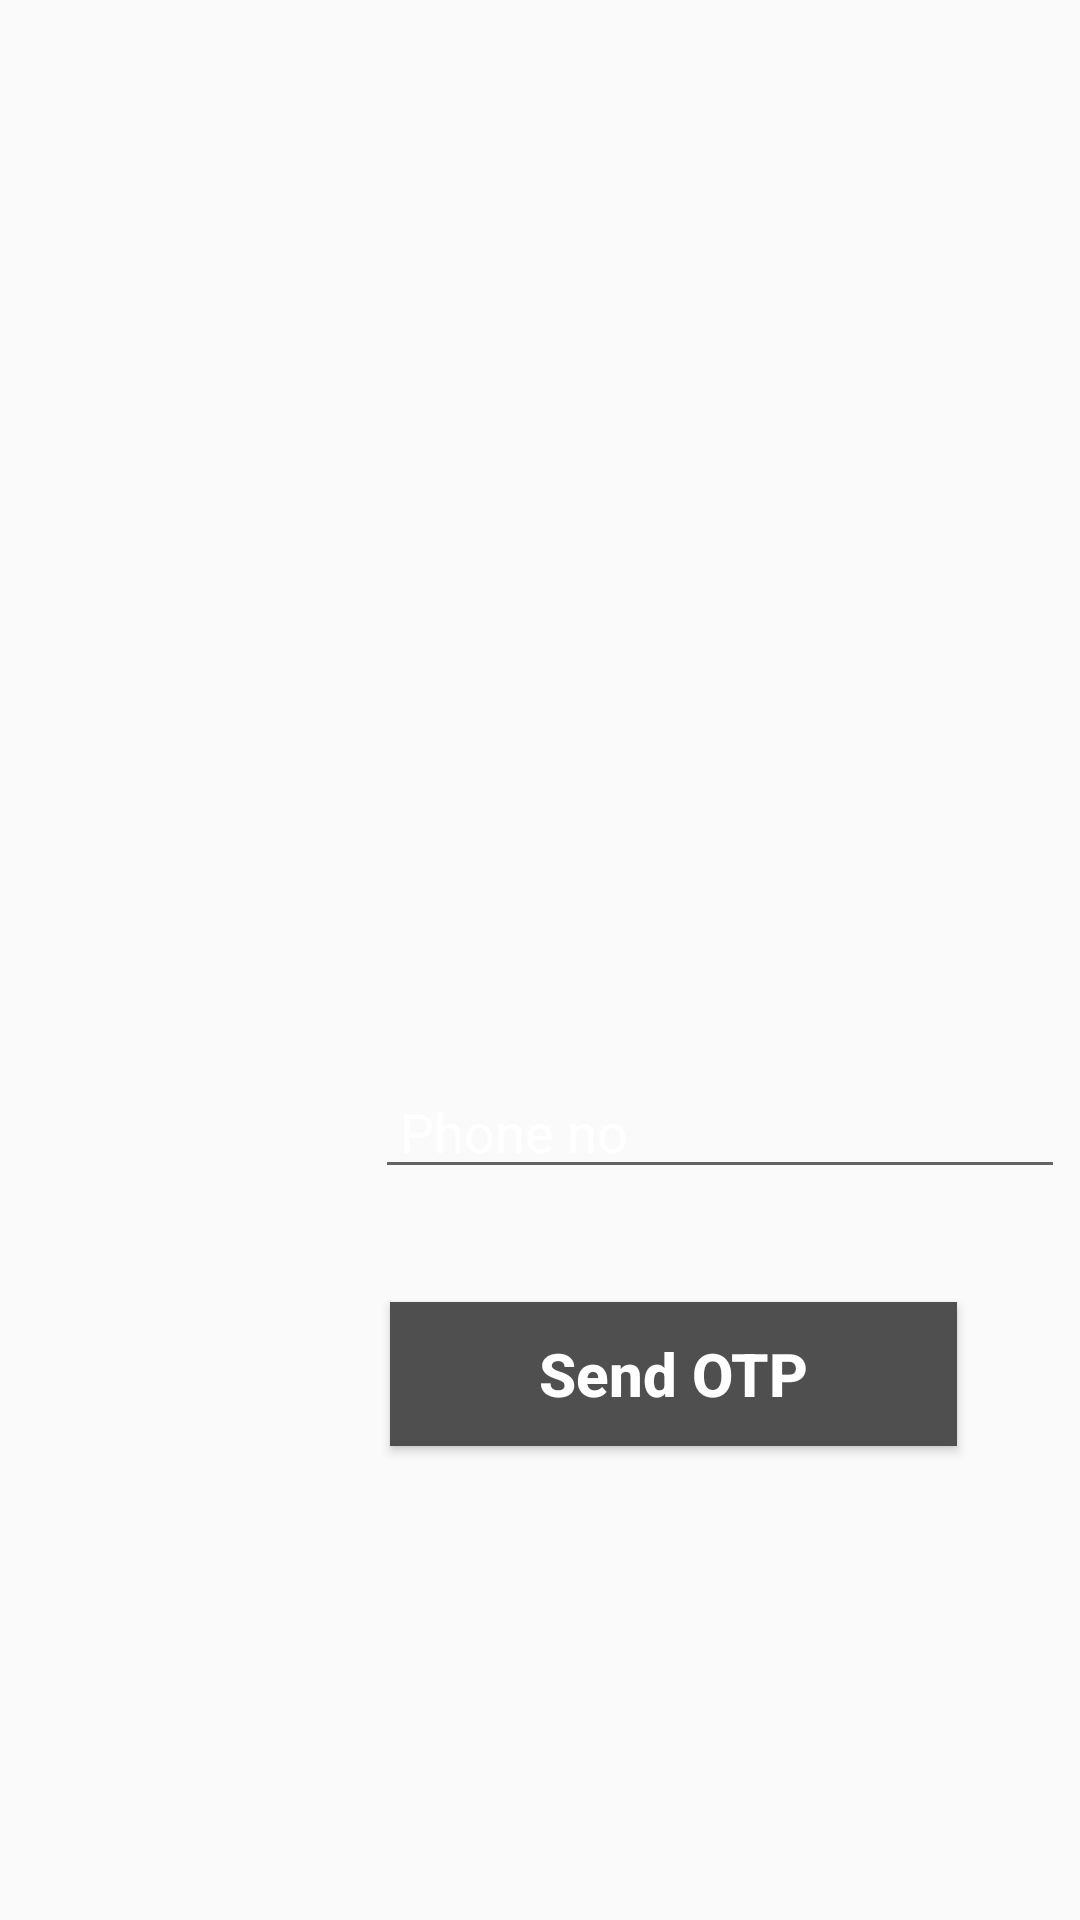

Reconstruct the res/layout file that produces this screen, plus the resources it refers to.
<!-- AndroidManifest.xml: application theme AppTheme -->
<!-- res/layout/activity_loginpage.xml -->
<?xml version="1.0" encoding="utf-8"?>
<RelativeLayout xmlns:android="http://schemas.android.com/apk/res/android"
    xmlns:app="http://schemas.android.com/apk/res-auto"
    xmlns:tools="http://schemas.android.com/tools"
    android:layout_width="match_parent"
    android:layout_height="match_parent"
    tools:context=".loginpage"
    android:background="@drawable/mysuggestion">



    <LinearLayout
        android:id="@+id/linearLayout"
        android:layout_width="450dp"
        android:layout_height="wrap_content"
        android:layout_marginTop="350dp"
        android:layout_marginBottom="200dp"
        android:orientation="horizontal"
        android:padding="5dp">


        <Spinner
            android:id="@+id/spinnerCountries"
            android:layout_width="120dp"
            android:layout_height="wrap_content"
            android:textColorHint="@color/pinky"
            android:textColor="@color/pinky"
            android:background="#ffffff"/>

        <EditText
            android:id="@+id/editTextPhone"
            android:layout_width="10dp"
            android:layout_height="wrap_content"
            android:layout_weight="2"
            android:digits="0123456789"
            android:hint=" Phone no"
            android:textColor="#ffffff"
            android:maxLength="10"
            android:textColorHint="#ffffff" />

    </LinearLayout>

    <Button
        android:id="@+id/buttonContinue"
        android:layout_width="189dp"
        android:layout_height="wrap_content"
        android:layout_alignParentBottom="true"
        android:layout_marginStart="130dp"
        android:layout_marginBottom="158dp"
        android:background="#4f4f4f"
        android:text="Send OTP"
        android:textAllCaps="false"
        android:textColor="@android:color/background_light"
        android:textSize="20sp"
        android:textStyle="bold" />

</RelativeLayout>
<!-- resources referenced by this layout -->
<resources>
  <style name="AppTheme" parent="Theme.AppCompat.Light.NoActionBar">
          
          <item name="colorAccent">@color/colorAccent</item>
      </style>
  <!-- not gathered from this repository: default colours our renderer supplied (Android Studio template values) -->
  <color name="colorAccent">#FF03DAC5</color>
</resources>
